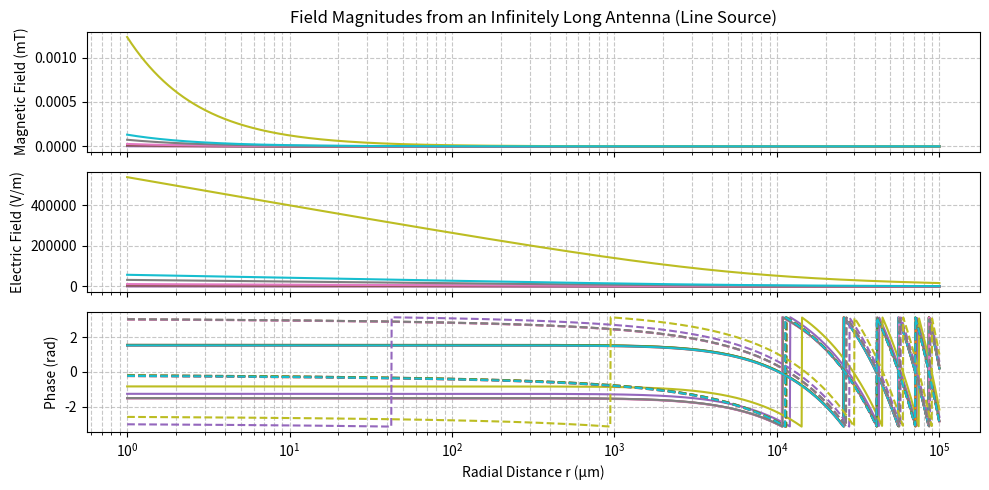
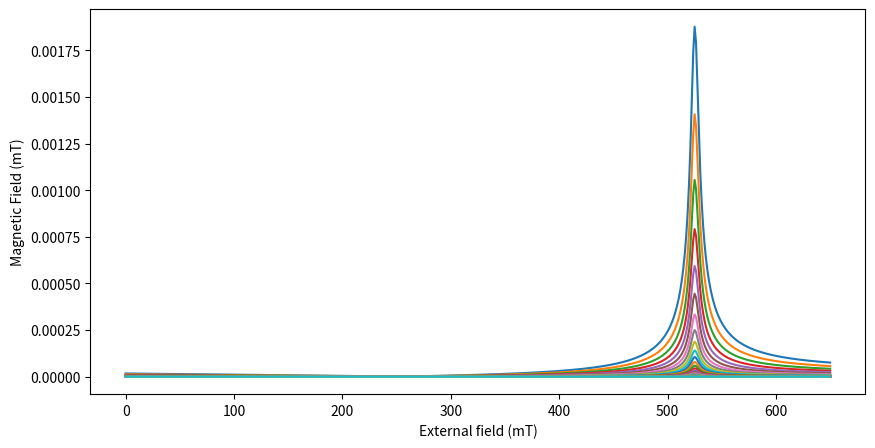
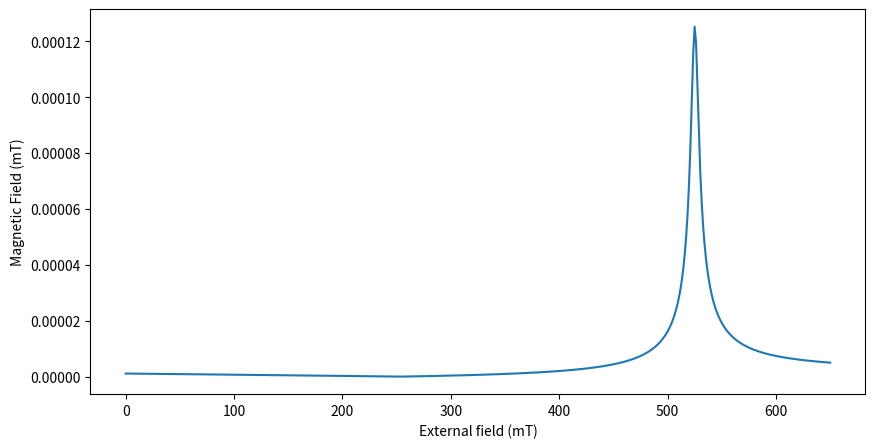
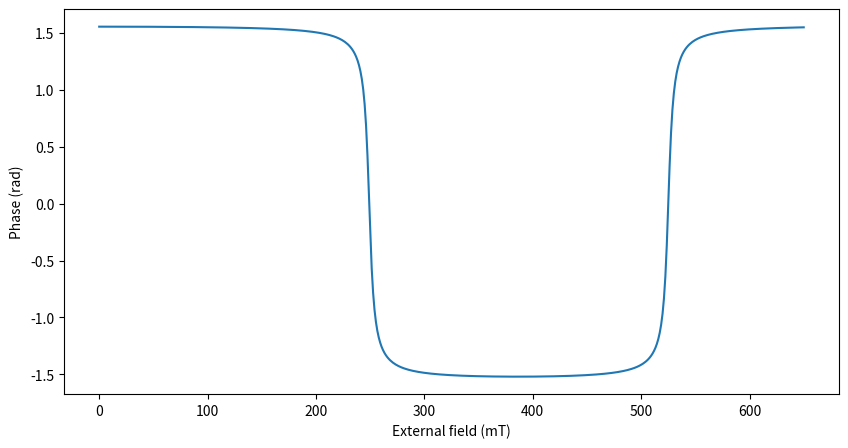
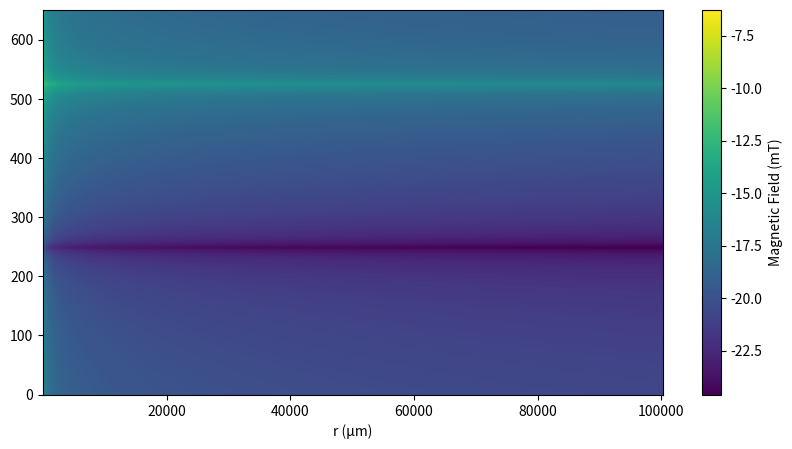

These figures' Python source, in order:
import numpy as np
import matplotlib.pyplot as plt
from scipy.special import hankel2

# =============================================================================
# Physical constants and parameters
# =============================================================================
Bexts = np.linspace(0, 650e-3, 500)  # Frequency range from 1 GHz to 20 GHz
# Define a range of radial distances (avoid r=0 to prevent singularity)
r_vals = np.logspace(-6, -1, 2000)  # from 1 nm to 0.1 m
A_z = np.zeros([len(r_vals), len(Bexts)], dtype=complex)
E_z = np.zeros([len(r_vals), len(Bexts)], dtype=complex)
H_phi = np.zeros([len(r_vals), len(Bexts)], dtype=complex)

for i,Bext in enumerate(Bexts):
    c = 3e8                      # Speed of light in vacuum (m/s)
    mu0 = 4 * np.pi * 1e-7       # Permeability of free space (H/m)
    epsilon0 = 1/(mu0 * c**2)      # Permittivity of free space (F/m)

    # RF source parameters
    f = 10e9                      # Frequency in Hz (10 GHz here)
    omega = 2 * np.pi * f        # Angular frequency (rad/s)
    k = omega / c                # Free-space wavenumber (rad/m)

    gamma = 2 * np.pi * 28e9  # Gyromagnetic ratio (rad/s/T)
    Msat = 86e3                # Saturation magnetization (A/m)
    alpha = 0.01            # Gilbert damping factor
    K1 = 16779 #J/m3 anisotropy constant, assuming out-of-plane PMA
    omegaH = gamma * Bext + 1j*alpha*omega  #
    omegaM = gamma * mu0 * Msat  # 
    omegaFMR = np.sqrt(omegaH*(omegaH - 2*gamma*K1/Msat + omegaM)) #FMR frequency
    FMR = omegaFMR/(2*np.pi) * 1e-9 #FMR frequency in GHz


    I0 = 75e-3                    # Current amplitude (in amperes)

    muEff = mu0 * ((omegaH + omegaM)**2 - omega**2 )/ (omegaFMR**2 - omega**2)  #Effective permeability

    epsEff = 1/(muEff * c**2)   
    kEff = omega * np.sqrt(muEff * epsEff) #Effective wavenumber

    # =============================================================================
    # Field expressions for an infinitely long wire (line source)
    # =============================================================================
    # The magnetic vector potential (only nonzero component is A_z):
    #   A_z(r) = (μ0 I0 / 4) * H_0^(2)(k r)
    # Electric field (assuming phasor exp(+iωt) convention):
    #   E_z(r) = -i ω A_z(r)
    # Magnetic field (only nonzero component is H_φ):
    #   H_φ(r) = I0 k / 4 * H_1^(2)(k r)
    #
    # These solutions naturally capture both the near-field (reactive) and far-field
    # (radiative) behavior, with the Hankel functions handling the cylindrical wave
    # propagation from an infinite line source.

    # Compute the vector potential A_z, electric field E_z, and magnetic field H_phi
    A_z[:,i] = (muEff * I0 / 4) * hankel2(0, kEff * r_vals)
    E_z[:,i]  = -1j * omega * A_z[:,i] 
    H_phi[:,i]  = (muEff * I0 * kEff / 4) * hankel2(1, kEff * r_vals)

# =============================================================================
# Plotting the field magnitudes versus distance
# =============================================================================
fig, axs = plt.subplots(3, 1, figsize=(10, 5), sharex=True)

# Plot magnetic field H_phi
axs[0].plot(r_vals * 1e6, np.abs(H_phi[:,0::50]) * mu0 * 1e3)
axs[0].set_ylabel('Magnetic Field (mT)')
axs[0].set_title('Field Magnitudes from an Infinitely Long Antenna (Line Source)')
# axs[0].set_yscale('log')
axs[0].set_xscale('log')
axs[0].grid(True, which="both", linestyle="--", alpha=0.7)

# Plot electric field E_z
axs[1].plot(r_vals * 1e6, np.abs(E_z[:,0::50]))
axs[1].set_ylabel('Electric Field (V/m)')
# axs[1].set_yscale('log')
axs[1].set_xscale('log')
axs[1].grid(True, which="both", linestyle="--", alpha=0.7)

# Add a new panel for the phases of H_phi and E_z
axs_phase = fig.axes[2]
axs_phase.plot(r_vals * 1e6, np.angle(H_phi[:,0::50]))
axs_phase.plot(r_vals * 1e6, np.angle(E_z[:,0::50]), linestyle='--')
axs_phase.set_xlabel('Radial Distance r (µm)')
axs_phase.set_ylabel('Phase (rad)')
axs_phase.grid(True, which="both", linestyle="--", alpha=0.7)

plt.tight_layout()
plt.show()

plt.figure(figsize=(10, 5))
index = np.argmin(np.abs(r_vals - 40e-6)) # Find the index of the closest value to  um
plt.plot(Bexts*1e3, np.transpose(np.abs(H_phi[0::50,:])) * mu0 * 1e3, label='H_phi')
plt.xlabel('External field (mT)')
plt.ylabel('Magnetic Field (mT)')

plt.show()

plt.figure(figsize=(10, 5))
index = np.argmin(np.abs(r_vals - 15e-6)) # Find the index of the closest value to  um
plt.plot(Bexts*1e3, np.transpose(np.abs(H_phi[index,:])) * mu0 * 1e3, label='H_phi')
plt.xlabel('External field (mT)')
plt.ylabel('Magnetic Field (mT)')
ExpHpiIndex = np.abs(H_phi[index,:]) * mu0 * 1e3

plt.show()

plt.figure(figsize=(10, 5))
index = np.argmin(np.abs(r_vals - 15e-6)) # Find the index of the closest value to  um
plt.plot(Bexts*1e3, np.transpose(np.angle(H_phi[index,:])), label='H_phi')
plt.xlabel('External field (mT)')
plt.ylabel('Phase (rad)')

plt.show()

plt.figure(figsize=(10, 5))
plt.pcolormesh(r_vals* 1e6, Bexts*1e3, np.log(np.transpose(np.abs(H_phi) * mu0 * 1e3)), shading='auto')
plt.xlabel('External field (mT)')
plt.xlabel('r (µm)')
plt.colorbar(label='Magnetic Field (mT)')
plt.show()



expBmT = np.abs(H_phi) * mu0 * 1e3 #Prepare for export
expEkVom = np.abs(E_z) * 1e-3 #Prepare for export
expPhH = np.angle(H_phi) #Prepare for export
expPhE = np.angle(E_z) #Prepare for export
expR = r_vals * 1e6 #Prepare for export2
